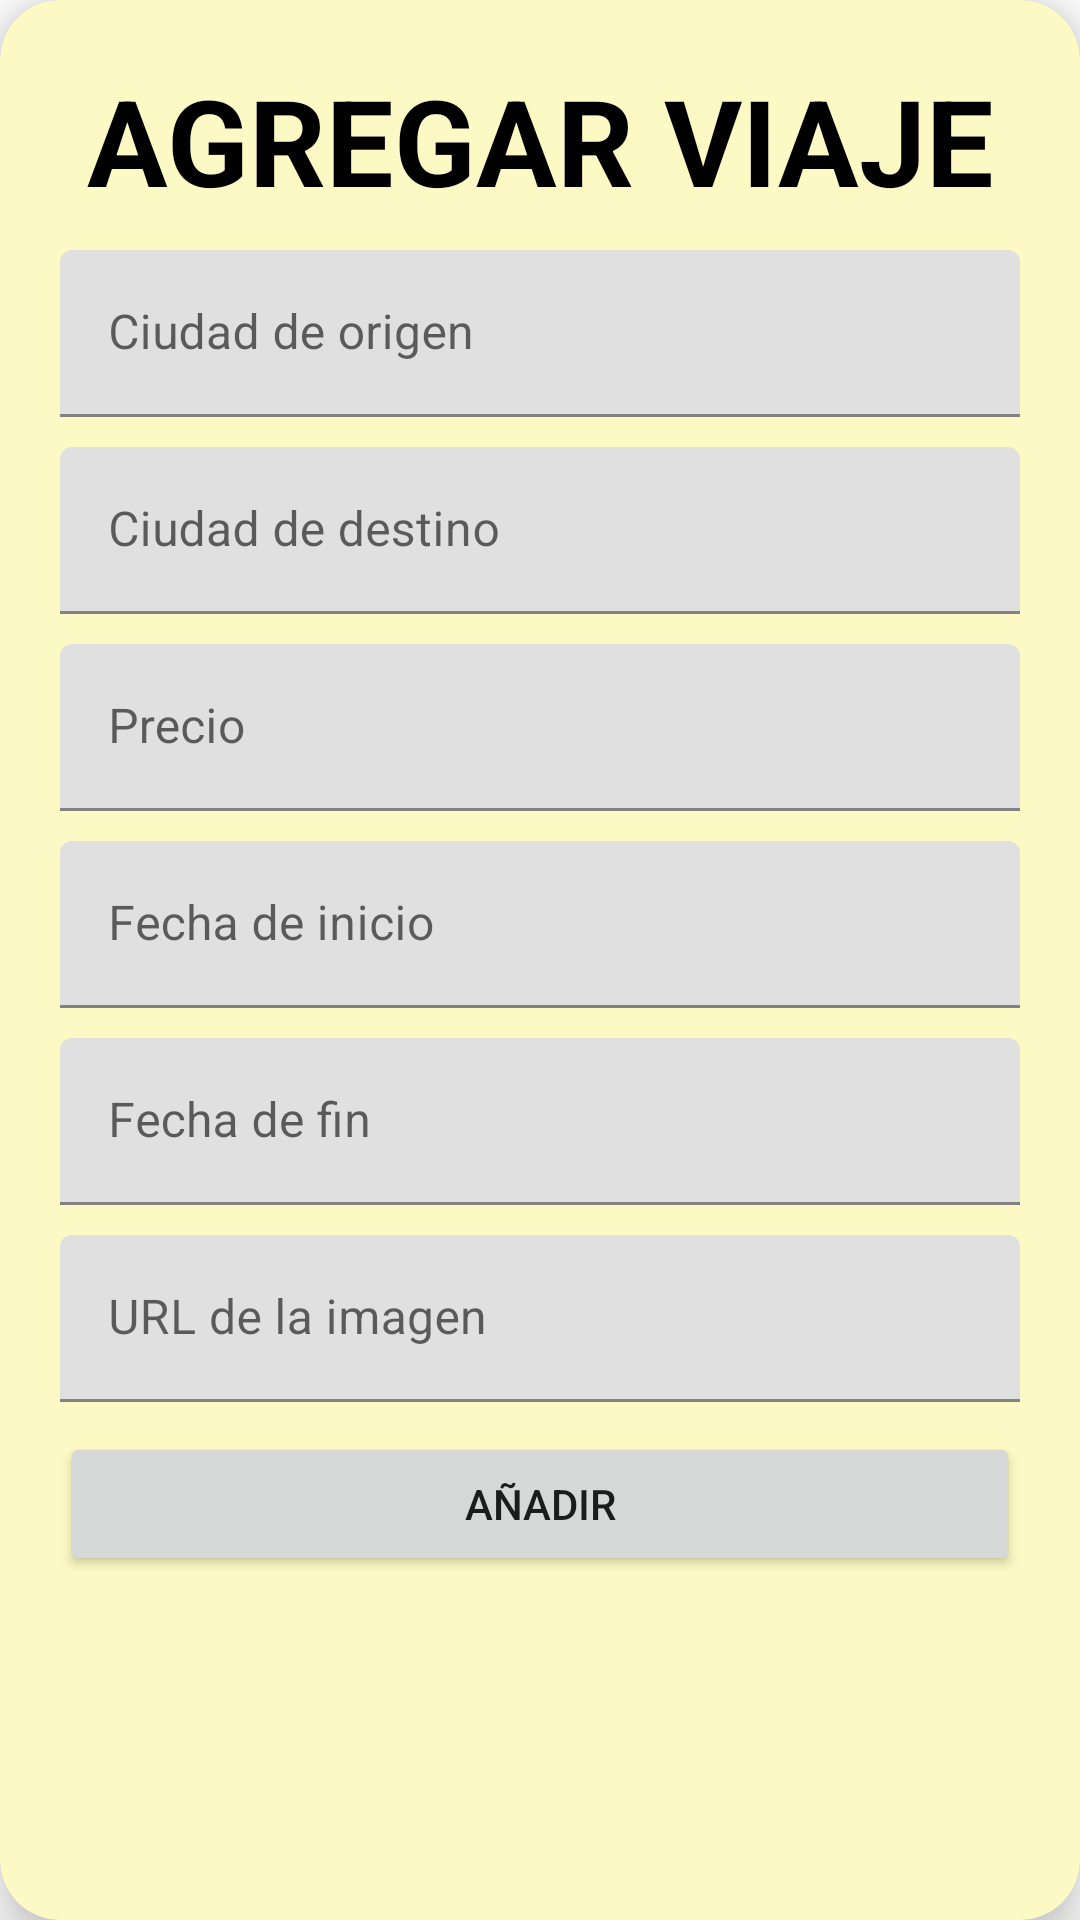

The Android layout XML behind this screen, and the referenced resources:
<!-- AndroidManifest.xml: application theme Theme.AcmeExplorer -->
<!-- res/layout/activity_new_trip.xml -->
<?xml version="1.0" encoding="utf-8"?>
<androidx.cardview.widget.CardView xmlns:android="http://schemas.android.com/apk/res/android"
    xmlns:app="http://schemas.android.com/apk/res-auto"
    xmlns:tools="http://schemas.android.com/tools"
    android:layout_width="match_parent"
    android:layout_height="match_parent"
    android:layout_margin="15dp"
    app:cardBackgroundColor="@color/MiColor"
    app:cardCornerRadius="20dp"
    app:cardElevation="10dp"
    tools:context=".NewTripActivity">

    <LinearLayout
        android:layout_width="match_parent"
        android:layout_height="match_parent"
        android:orientation="vertical"
        android:layout_margin="20dp">

        <TextView
            android:layout_width="match_parent"
            android:layout_height="wrap_content"
            android:text="AGREGAR VIAJE"
            android:textSize="40sp"
            android:layout_marginBottom="10sp"
            android:gravity="center_horizontal"
            android:textColor="@color/black"
            android:textStyle="bold"/>


        <com.google.android.material.textfield.TextInputLayout
            android:id="@+id/til_StartCity"
            android:layout_marginBottom="10sp"
            android:layout_width="match_parent"
            android:layout_height="wrap_content">
            <EditText
                android:id="@+id/et_StartCity"
                android:hint="Ciudad de origen"
                android:layout_width="match_parent"
                android:layout_height="wrap_content"
                android:inputType="text"
                android:singleLine="true" />
        </com.google.android.material.textfield.TextInputLayout>

        <com.google.android.material.textfield.TextInputLayout
            android:id="@+id/til_EndCity"
            android:layout_marginBottom="10sp"
            android:layout_width="match_parent"
            android:layout_height="wrap_content">
            <EditText
                android:id="@+id/et_EndCity"
                android:hint="Ciudad de destino"
                android:layout_width="match_parent"
                android:layout_height="wrap_content"
                android:inputType="text"
                android:singleLine="true" />
        </com.google.android.material.textfield.TextInputLayout>

        <com.google.android.material.textfield.TextInputLayout
            android:id="@+id/til_Price"
            android:layout_marginBottom="10sp"
            android:layout_width="match_parent"
            android:layout_height="wrap_content">
            <EditText
                android:id="@+id/et_Price"
                android:hint="Precio"
                android:layout_width="match_parent"
                android:layout_height="wrap_content"
                android:inputType="numberDecimal"
                android:singleLine="true" />
        </com.google.android.material.textfield.TextInputLayout>

        <com.google.android.material.textfield.TextInputLayout
            android:id="@+id/til_StartDate"
            android:layout_marginBottom="10sp"
            android:layout_width="match_parent"
            android:layout_height="wrap_content">
            <EditText
                android:id="@+id/et_StartDate"
                android:hint="Fecha de inicio"
                android:layout_width="match_parent"
                android:layout_height="wrap_content"
                android:inputType="date"
                android:focusable="false"
                android:clickable="true"
                android:singleLine="true" />
        </com.google.android.material.textfield.TextInputLayout>

        <com.google.android.material.textfield.TextInputLayout
            android:id="@+id/til_EndDate"
            android:layout_marginBottom="10sp"
            android:layout_width="match_parent"
            android:layout_height="wrap_content">
            <EditText
                android:id="@+id/et_EndDate"
                android:hint="Fecha de fin"
                android:layout_width="match_parent"
                android:layout_height="wrap_content"
                android:inputType="date"
                android:focusable="false"
                android:clickable="true"
                android:singleLine="true" />
        </com.google.android.material.textfield.TextInputLayout>

        <com.google.android.material.textfield.TextInputLayout
            android:id="@+id/til_imageUrl"
            android:layout_marginBottom="10sp"
            android:layout_width="match_parent"
            android:layout_height="wrap_content">
            <EditText
                android:id="@+id/et_imageUrl"
                android:hint="URL de la imagen"
                android:layout_width="match_parent"
                android:layout_height="wrap_content"
                android:inputType="textUri"
                android:singleLine="true" />
        </com.google.android.material.textfield.TextInputLayout>

        <Button
            android:id="@+id/btnAddTrip"
            android:layout_width="match_parent"
            android:layout_height="wrap_content"
            android:text="Añadir"
            android:onClick="addTrip"/>
    </LinearLayout>

</androidx.cardview.widget.CardView>
<!-- resources referenced by this layout -->
<resources>
  <color name="MiColor">#FDF9C4</color>
  <color name="black">#FF000000</color>
  <style name="Theme.AcmeExplorer" parent="Theme.MaterialComponents.DayNight.DarkActionBar">
          
          <item name="colorPrimary">@color/purple_500</item>
          <item name="colorPrimaryVariant">@color/purple_700</item>
          <item name="colorOnPrimary">@color/white</item>
          
          <item name="colorSecondary">@color/teal_200</item>
          <item name="colorSecondaryVariant">@color/teal_700</item>
          <item name="colorOnSecondary">@color/black</item>
          
          <item name="android:statusBarColor" tools:targetApi="l">?attr/colorPrimaryVariant</item>
          
      </style>
  <color name="purple_500">#FF6200EE</color>
  <color name="purple_700">#FF3700B3</color>
  <color name="white">#FFFFFFFF</color>
  <color name="teal_200">#FF03DAC5</color>
  <color name="teal_700">#FF018786</color>
</resources>
